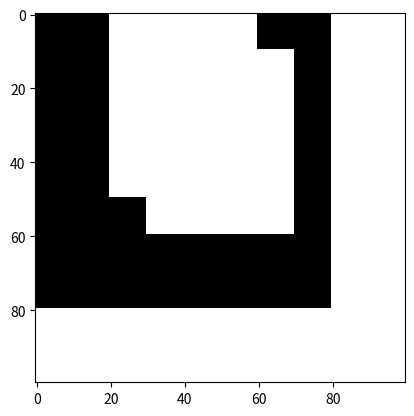

The matplotlib source for this figure:
import numpy as np
import matplotlib.pyplot as plt


class TextBox(object):
    def __init__(self, x, y, width, height, text, font):
        self.x = x
        self.y = y
        self.width = width
        self.height = height
        self.text = text
        self.font = font


def get_minkowski_bounds(new_box, existing_box, img_size):
    """
    :param new_box: TextBox representing the box to be added to the image
    :param existing_box: TextBox representing a box currently in an image
    :param img_size: (width, height) of the image
    :return: TextBox representing collider with a bounding area
    """

    rect = TextBox(existing_box.x - new_box.width,
                   existing_box.y - new_box.height,
                   existing_box.width + new_box.width,
                   existing_box.height + new_box.height,
                   existing_box.text, existing_box.font)

    if rect.x < 0:
        rect.width += rect.x
        rect.x = 0
    if rect.y < 0:
        rect.height += rect.y
        rect.y = 0
    # need to account for position offset:
    if rect.width > img_size[0]:
        rect.width = img_size[0]
    if rect.height > img_size[1]:
        rect.height = img_size[1]

    return rect


def get_position(new_box, existing_boxes, img_size):
    """
    :param new_box: TextBox representing the new box to add
    :param existing_boxes: [TextBox] representing the existing boxes
    :param img_size: (width, height) of the image
    :return: (x, y) position to place the textbox on the image
    """

    img = np.zeros((img_size[1], img_size[0]))

    existing_boxes.append(TextBox(0, img_size[1], img_size[0], new_box.height, None, None))
    existing_boxes.append(TextBox(img_size[0], 0, new_box.width, img_size[1], None, None))
    for existing_box in existing_boxes:
        collider = get_minkowski_bounds(new_box, existing_box, img_size)
        img[collider.y:collider.y + collider.height, collider.x:collider.x + collider.width] = 1

    plt.imshow(img, cmap="gray")
    plt.show()

    y, x = np.where(img == 0)

    if len(x) == 0 or len(y) == 0:
        return -1, -1

    i = np.random.randint(len(x))
    return [x[i], y[i]]


def main():
    new_box = TextBox(30, 40, 20, 20, "hi", None)
    existing_box1 = TextBox(50, 30, 20, 30, "bi", None)
    existing_box2 = TextBox(40, 20, 20, 30, "bi", None)
    print(get_position(new_box, [existing_box1, existing_box2], (100, 100)))


if __name__ == "__main__":
    main()
